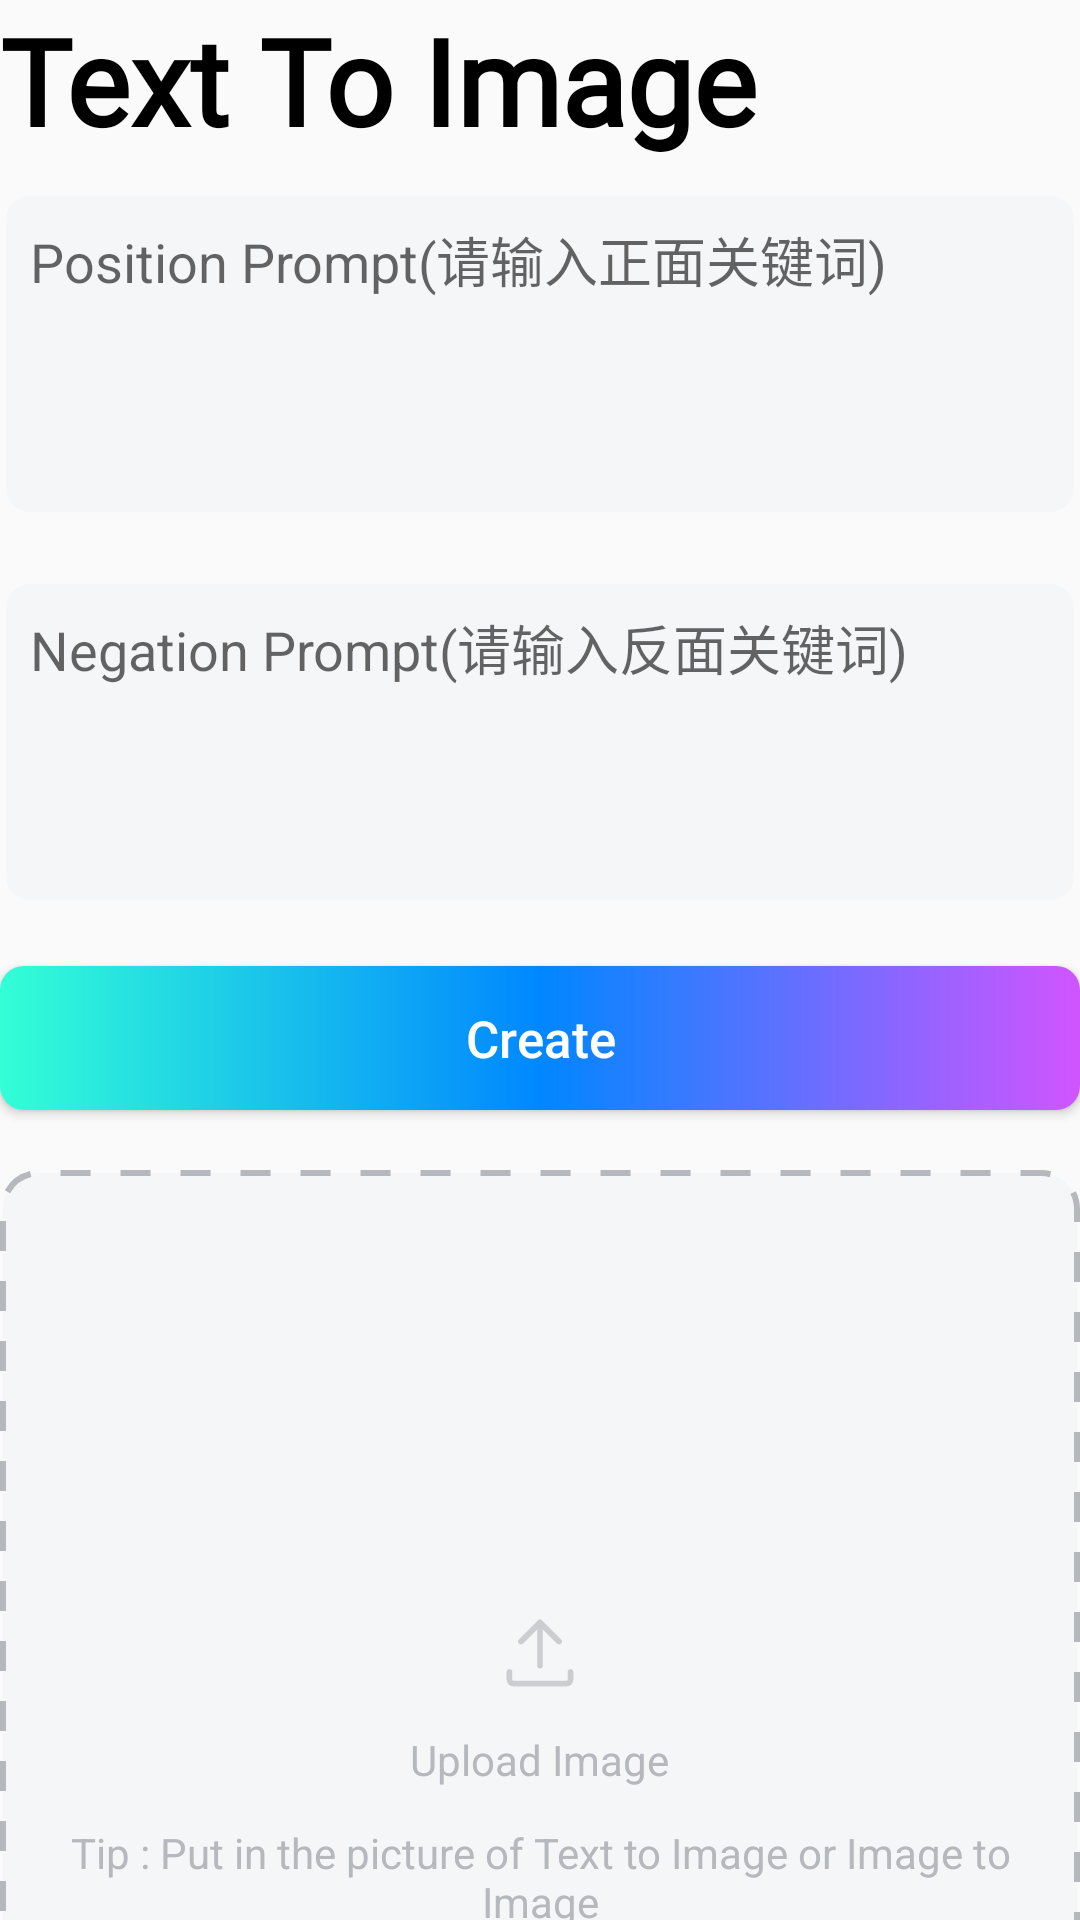

This screen was rendered from an Android layout file. Write that file and the resources it references.
<!-- AndroidManifest.xml: application theme Theme.AIDraw -->
<!-- res/layout/fragment_text_to_image.xml -->
<?xml version="1.0" encoding="utf-8"?>
<androidx.constraintlayout.widget.ConstraintLayout xmlns:android="http://schemas.android.com/apk/res/android"
    xmlns:app="http://schemas.android.com/apk/res-auto"
    android:layout_width="match_parent"
    android:layout_height="match_parent">

    <androidx.core.widget.NestedScrollView
        android:layout_width="0dp"
        android:layout_height="0dp"
        app:layout_constraintStart_toStartOf="parent"
        app:layout_constraintEnd_toEndOf="parent"
        app:layout_constraintTop_toTopOf="parent"
        app:layout_constraintBottom_toBottomOf="parent">

        <androidx.constraintlayout.widget.ConstraintLayout
            android:layout_width="match_parent"
            android:layout_height="match_parent">

            <TextView
                android:id="@+id/text_2_image_title"
                android:layout_width="wrap_content"
                android:layout_height="wrap_content"
                android:text="@string/text_2_image_title"
                android:textSize="40sp"
                android:textStyle="bold"
                android:textColor="@color/black"
                app:layout_constraintStart_toStartOf="parent"
                app:layout_constraintTop_toTopOf="parent"
                android:fontFamily="@font/eagle_lake_regular">
            </TextView>


            <androidx.constraintlayout.widget.ConstraintLayout
                android:layout_width="0dp"
                android:layout_marginTop="10dp"
                android:layout_height="wrap_content"
                app:layout_constraintStart_toStartOf="parent"
                app:layout_constraintTop_toBottomOf="@id/text_2_image_title"
                app:layout_constraintEnd_toEndOf="parent"
                android:id="@+id/text_2_image_position_prompt_layout"
                android:padding="2dp">

                <EditText
                    android:id="@+id/text_2_image_position_prompt_input"
                    android:layout_width="0dp"
                    android:layout_height="wrap_content"
                    app:layout_constraintStart_toStartOf="parent"
                    app:layout_constraintEnd_toEndOf="parent"
                    app:layout_constraintTop_toTopOf="parent"
                    app:layout_constraintBottom_toBottomOf="parent"
                    android:lines="4"
                    android:maxLines="4"
                    android:hint="@string/position_hint"
                    android:gravity="start|top"
                    android:padding="8dp"
                    android:background="@drawable/shape_input_bg">
                </EditText>
            </androidx.constraintlayout.widget.ConstraintLayout>

            <androidx.constraintlayout.widget.ConstraintLayout
                android:layout_marginTop="20dp"
                android:layout_width="0dp"
                android:layout_height="wrap_content"
                app:layout_constraintStart_toStartOf="parent"
                app:layout_constraintTop_toBottomOf="@id/text_2_image_position_prompt_layout"
                app:layout_constraintEnd_toEndOf="parent"
                android:id="@+id/text_2_image_negation_prompt_layout"
                android:padding="2dp">

                <EditText
                    android:id="@+id/text_2_image_negation_prompt_input"
                    android:layout_width="0dp"
                    android:layout_height="wrap_content"
                    app:layout_constraintStart_toStartOf="parent"
                    app:layout_constraintEnd_toEndOf="parent"
                    app:layout_constraintTop_toTopOf="parent"
                    app:layout_constraintBottom_toBottomOf="parent"
                    android:lines="4"
                    android:maxLines="4"
                    android:hint="@string/negation_hint"
                    android:gravity="start|top"
                    android:padding="8dp"
                    android:background="@drawable/shape_input_bg">
                </EditText>
            </androidx.constraintlayout.widget.ConstraintLayout>

            <Button
                android:id="@+id/text_2_image_create_button"
                android:layout_width="0dp"
                android:layout_height="wrap_content"
                android:text="@string/create"
                app:layout_constraintTop_toBottomOf="@id/text_2_image_negation_prompt_layout"
                app:layout_constraintStart_toStartOf="parent"
                app:layout_constraintEnd_toEndOf="parent"
                android:textAllCaps="false"
                android:background="@drawable/shape_button"
                android:textColor="@color/white"
                android:textSize="17sp"
                android:layout_marginTop="20dp"
                android:paddingVertical="10dp">
            </Button>


            <androidx.constraintlayout.widget.ConstraintLayout
                android:id="@+id/get_image_information_layout"
                android:layout_width="0dp"
                android:layout_height="400dp"
                android:background="@drawable/dash_bg"
                app:layout_constraintStart_toStartOf="parent"
                app:layout_constraintEnd_toEndOf="parent"
                android:layout_marginTop="20dp"
                app:layout_constraintTop_toBottomOf="@id/text_2_image_create_button">
                
                <androidx.appcompat.widget.LinearLayoutCompat
                    android:layout_width="0dp"
                    android:foregroundGravity="center_horizontal"
                    android:layout_marginHorizontal="20dp"
                    android:layout_height="wrap_content"
                    app:layout_constraintStart_toStartOf="parent"
                    app:layout_constraintEnd_toEndOf="parent"
                    app:layout_constraintTop_toTopOf="parent"
                    app:layout_constraintBottom_toBottomOf="parent"
                    android:orientation="vertical"
                    android:gravity="center_horizontal"
                    android:id="@+id/upload_image_layout">

                    <ImageView
                        android:layout_width="28dp"
                        android:layout_height="28dp"
                        android:src="@drawable/upload_icon">
                    </ImageView>

                    <TextView
                        android:textColor="@color/grey_b8bd"
                        android:layout_marginTop="12dp"
                        android:layout_width="wrap_content"
                        android:layout_height="wrap_content"
                        android:text="@string/upload_image">
                    </TextView>

                    <TextView
                        android:gravity="center"
                        android:layout_width="wrap_content"
                        android:layout_height="wrap_content"
                        android:layout_marginTop="12dp"
                        android:text="@string/get_image_information_tip"
                        android:textColor="@color/grey_b8bd">
                    </TextView>


                </androidx.appcompat.widget.LinearLayoutCompat>

                <com.google.android.material.imageview.ShapeableImageView
                    android:id="@+id/upload_image"
                    android:layout_width="0dp"
                    app:shapeAppearanceOverlay="@style/image_shape"
                    android:layout_height="0dp"
                    android:scaleType="centerCrop"
                    android:layout_marginHorizontal="10dp"
                    android:layout_marginVertical="10dp"
                    app:layout_constraintStart_toStartOf="parent"
                    app:layout_constraintEnd_toEndOf="parent"
                    app:layout_constraintTop_toTopOf="parent"
                    app:layout_constraintBottom_toBottomOf="parent">
                </com.google.android.material.imageview.ShapeableImageView>

            </androidx.constraintlayout.widget.ConstraintLayout>


            <Button
                android:id="@+id/get_image_information_button"
                android:layout_marginTop="20dp"
                android:layout_marginBottom="20dp"
                app:layout_constraintBottom_toBottomOf="parent"
                android:layout_width="match_parent"
                android:layout_height="wrap_content"
                android:textColor="@color/white"
                android:textSize="17sp"
                android:textAllCaps="false"
                android:enabled="false"
                android:text="@string/get_image_information"
                android:background="@drawable/create_button_bg"
                app:layout_constraintTop_toBottomOf="@id/get_image_information_layout">
            </Button>


        </androidx.constraintlayout.widget.ConstraintLayout>

    </androidx.core.widget.NestedScrollView>




</androidx.constraintlayout.widget.ConstraintLayout>
<!-- resources referenced by this layout -->
<resources>
  <color name="black">#FF000000</color>
  <color name="grey_b8bd">#FFB5B8BD</color>
  <color name="white">#FFFFFFFF</color>
  <!-- drawable create_button_bg (drawable) -->
  <?xml version="1.0" encoding="utf-8"?>
  <selector xmlns:android="http://schemas.android.com/apk/res/android">
      <item
          android:state_enabled="false"
          android:drawable="@drawable/enable_false_bg"
          />
      <item
          android:state_enabled="true"
          android:drawable="@drawable/shape_button"
          />
  
  
  </selector>
  <!-- drawable dash_bg (drawable) -->
  <?xml version="1.0" encoding="utf-8"?>
  <shape xmlns:android="http://schemas.android.com/apk/res/android"
      android:shape="rectangle">
      <corners
          android:radius="12dp">
      </corners>
      <solid
          android:color="@color/grey_f6f7">
      </solid>
      <stroke
          android:width="2dp"
          android:color="@color/grey_b8bd"
          android:dashWidth="10dp"
          android:dashGap="10dp" />
  </shape>
  <!-- drawable shape_button (drawable) -->
  <?xml version="1.0" encoding="utf-8"?>
  <shape xmlns:android="http://schemas.android.com/apk/res/android">
      <gradient
          android:startColor="@color/green_ffd6"
          android:centerColor="@color/blue_87ff"
          android:endColor="@color/purple_55ff"
          >
      </gradient>
      <corners
          android:radius="8dp">
      </corners>
  </shape>
  <!-- drawable shape_input_bg (drawable) -->
  <?xml version="1.0" encoding="utf-8"?>
  <layer-list xmlns:android="http://schemas.android.com/apk/res/android">
      <item>
          <shape>
              <corners
                  android:radius="8dp">
              </corners>
              <solid
                  android:color="@color/grey_f6f7">
              </solid>
          </shape>
      </item>
  </layer-list>
  <string name="create">Create</string>
  <string name="get_image_information">Get Image Information</string>
  <string name="get_image_information_tip">Tip : Put in the picture of Text to Image or Image to Image</string>
  <string name="negation_hint">Negation Prompt(请输入反面关键词)</string>
  <string name="position_hint">Position Prompt(请输入正面关键词)</string>
  <string name="text_2_image_title">Text To Image</string>
  <string name="upload_image">Upload Image</string>
  <style name="image_shape">
          <item name="cornerFamily">rounded</item>
          <item name="cornerSize">12dp</item>
      </style>
  <style name="Theme.AIDraw" parent="Base.Theme.AIDraw">
          
          <item name="android:statusBarColor">@android:color/transparent</item>
      </style>
  <!-- drawable enable_false_bg (drawable) -->
  <?xml version="1.0" encoding="utf-8"?>
  <shape xmlns:android="http://schemas.android.com/apk/res/android">
      <solid
          android:color="@color/grey_b8bd">
      </solid>
      <corners
          android:radius="8dp">
      </corners>
  </shape>
  <color name="grey_f6f7">#FFF5F6F7</color>
  <color name="green_ffd6">#FF33FFD6</color>
  <color name="blue_87ff">#FF0087FF</color>
  <color name="purple_55ff">#FFD155FF</color>
  <style name="Base.Theme.AIDraw" parent="Theme.MaterialComponents.DayNight.NoActionBar.Bridge">
          
          
      </style>
</resources>
